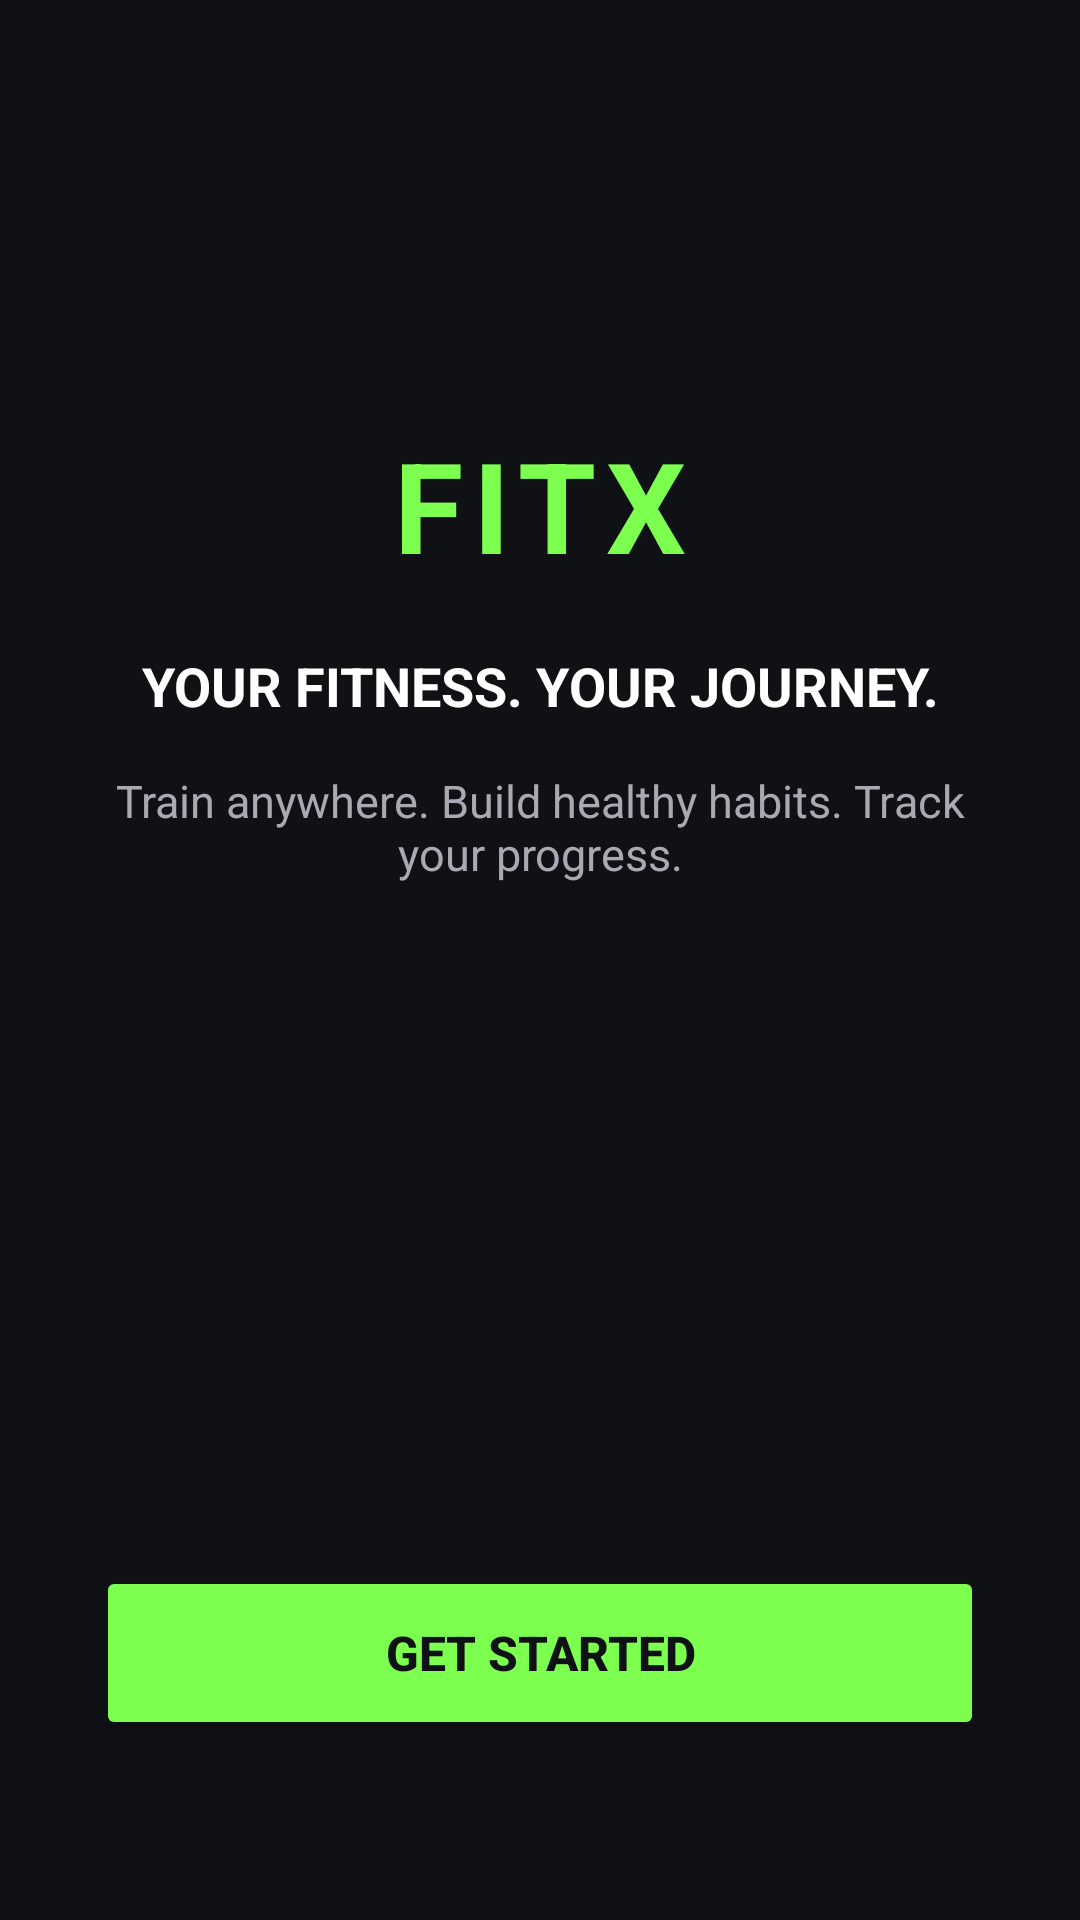

Reconstruct the res/layout file that produces this screen, plus the resources it refers to.
<!-- AndroidManifest.xml: application theme Theme.FitX -->
<!-- res/layout/activity_main.xml -->
<?xml version="1.0" encoding="utf-8"?>
<androidx.constraintlayout.widget.ConstraintLayout
    xmlns:android="http://schemas.android.com/apk/res/android"
    xmlns:app="http://schemas.android.com/apk/res-auto"
    android:layout_width="match_parent"
    android:layout_height="match_parent"
    android:background="@color/fitx_black">

    <TextView
        android:id="@+id/tvLogo"
        android:layout_width="wrap_content"
        android:layout_height="wrap_content"
        android:text="FITX"
        android:textColor="@color/fitx_primary"
        android:textSize="42sp"
        android:textStyle="bold"
        android:letterSpacing="0.08"
        app:layout_constraintTop_toTopOf="parent"
        app:layout_constraintStart_toStartOf="parent"
        app:layout_constraintEnd_toEndOf="parent"
        android:layout_marginTop="140dp" />

    <TextView
        android:id="@+id/tvTagline"
        android:layout_width="wrap_content"
        android:layout_height="wrap_content"
        android:text="YOUR FITNESS. YOUR JOURNEY."
        android:textColor="@color/fitx_white"
        android:textSize="18sp"
        android:textStyle="bold"
        android:gravity="center"
        app:layout_constraintTop_toBottomOf="@id/tvLogo"
        app:layout_constraintStart_toStartOf="parent"
        app:layout_constraintEnd_toEndOf="parent"
        android:layout_marginTop="20dp" />

    <TextView
        android:id="@+id/tvDescription"
        android:layout_width="300dp"
        android:layout_height="wrap_content"
        android:text="Train anywhere. Build healthy habits. Track your progress."
        android:textColor="@color/fitx_gray"
        android:textSize="15sp"
        android:gravity="center"
        app:layout_constraintTop_toBottomOf="@id/tvTagline"
        app:layout_constraintStart_toStartOf="parent"
        app:layout_constraintEnd_toEndOf="parent"
        android:layout_marginTop="16dp" />

    <Button
        android:id="@+id/btnGetStarted"
        android:layout_width="0dp"
        android:layout_height="58dp"
        android:text="GET STARTED"
        android:textColor="@color/fitx_black"
        android:textSize="16sp"
        android:textStyle="bold"
        android:backgroundTint="@color/fitx_primary"
        app:layout_constraintBottom_toBottomOf="parent"
        app:layout_constraintStart_toStartOf="parent"
        app:layout_constraintEnd_toEndOf="parent"
        android:layout_marginStart="32dp"
        android:layout_marginEnd="32dp"
        android:layout_marginBottom="60dp" />

</androidx.constraintlayout.widget.ConstraintLayout>
<!-- resources referenced by this layout -->
<resources>
  <color name="fitx_black">#0F1115</color>
  <color name="fitx_gray">#A7AAB2</color>
  <color name="fitx_primary">#7CFF4F</color>
  <color name="fitx_white">#FFFFFF</color>
  <style name="Theme.FitX" parent="Base.Theme.FitX" />
  <style name="Base.Theme.FitX" parent="Theme.Material3.DayNight.NoActionBar">
          
          
      </style>
</resources>
